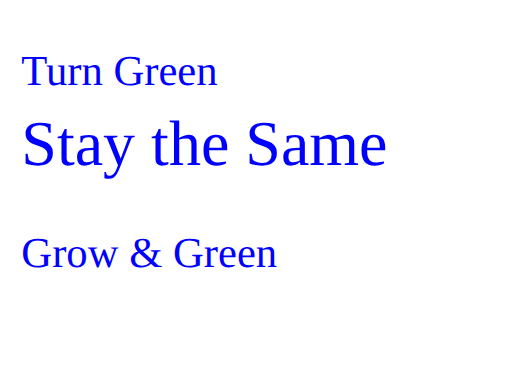
t = 0.00 s
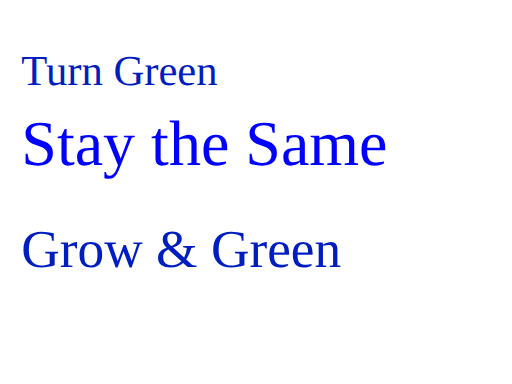
t = 0.75 s
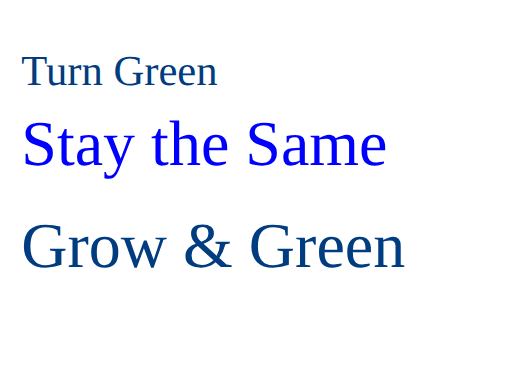
t = 1.50 s
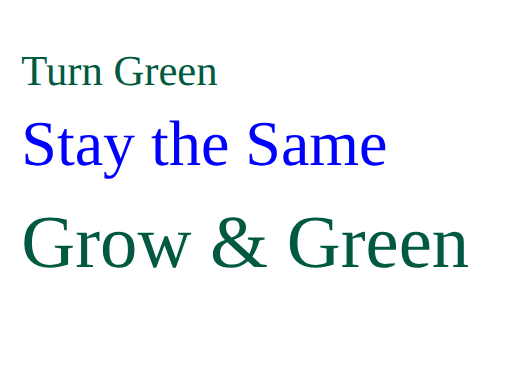
t = 2.25 s
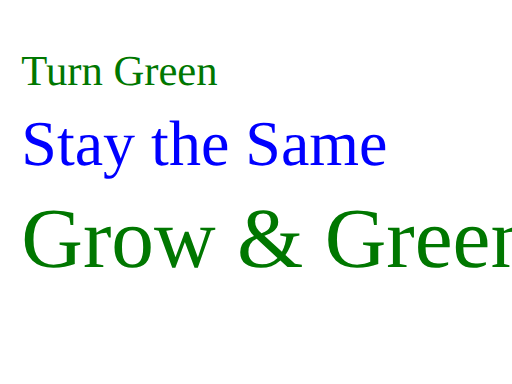
t = 3.00 s

The animated SVG that drew these frames (rendered in a browser with its animation timeline set to each time). Animation: 2 SMIL elements (animate=2); one cycle of 3.00 s.

<!--
Test inheritance of animated properties.

Three colored text strings appear. All three are inside of the same 'g' element. The 'g' element has its 'font-size'
animated from 30 to 40, and its 'fill' from #00f (blue) to #070 (green).

The first colored 'text' element has the font-size set, so the animation of the parent 'g' only affects the fill
color. The second has the fill set and font-size set, so no inherited values are used. The font-size and fill color
stay constant. The third colored 'text' element has neither of these properties specified and thus inherits both
animated values - the fill color changes and the text grows in size.
-->

<svg version="1.1" width="100%" height="100%" viewBox="0 0 480 360" xmlns="http://www.w3.org/2000/svg" xmlns:xlink="http://www.w3.org/1999/xlink">
  <g font-family="MyDecFont" fill="#00f" stroke="none">
    <text x="20" y="80" font-size="40">Turn Green</text>
    <text x="20" y="155" font-size="60" fill="#00f">Stay the Same</text>
    <text x="20" y="250">Grow &amp; Green</text>
    <animate attributeName="font-size" attributeType="CSS" begin="0s" dur="3s" fill="freeze" from="40" to="80"/>
    <animate attributeName="fill" attributeType="CSS" begin="0s" dur="3s" fill="freeze" from="#00f" to="#070"/>
  </g>
</svg>
